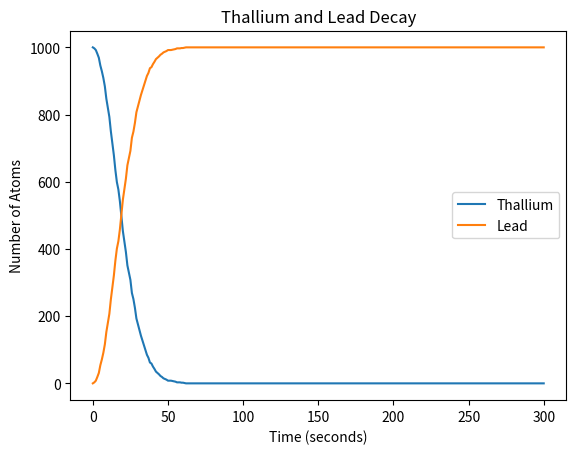
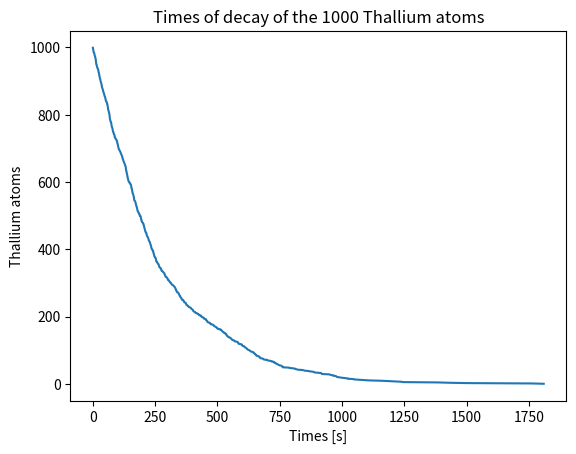
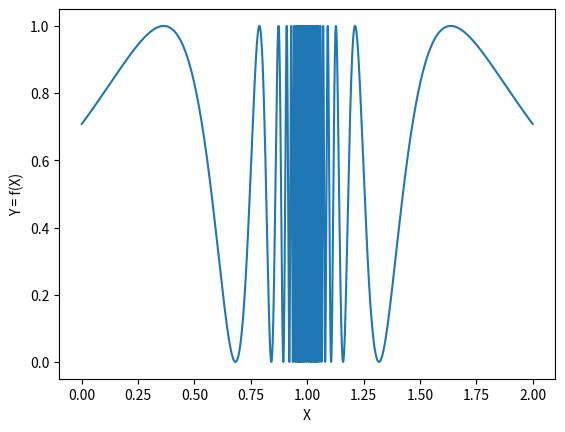

Python code for these plots, in order:
import numpy as np
import matplotlib.pyplot as plt

# Constants
tau = 3.052 * 60  # Half-life of Thallium in seconds
total_atoms = 1000

# Part 1: Simulation using probability calculation

# Initialize arrays to store the number of Thallium and Lead atoms at each time step
time_steps = np.arange(0, 301, 1)  # Time steps in seconds (0 to 5 minutes)
thallium_atoms = np.zeros(len(time_steps))
lead_atoms = np.zeros(len(time_steps))

# Set initial conditions
thallium_atoms[0] = total_atoms
lead_atoms[0] = 0

# Simulate the decay process
for i, t in enumerate(time_steps[1:]):
    p = 1 - 2 ** (-t / tau)
    decayed_atoms = np.random.binomial(thallium_atoms[i], p)
    thallium_atoms[i+1] = thallium_atoms[i] - decayed_atoms
    lead_atoms[i+1] = lead_atoms[i] + decayed_atoms

# Plot the results
plt.plot(time_steps, thallium_atoms, label='Thallium')
plt.plot(time_steps, lead_atoms, label='Lead')
plt.xlabel('Time (seconds)')
plt.ylabel('Number of Atoms')
plt.title('Thallium and Lead Decay')
plt.legend()
plt.show()

# Part 2: Simulation using inverse transform method

def inv_decay_cdf(y):
    return - tau * np.log2(1-y)

fig = plt.figure()
x = np.arange(0,2000,1)

# Perform the inverse of the inverse transform method
total_atoms = 1000
athoms_prob = np.random.random(total_atoms)
dacay_time = inv_decay_cdf(athoms_prob)

dacay_time_sorted = np.sort(dacay_time)[::-1]

x = np.arange(0,len(dacay_time_sorted),1)
plt.plot(dacay_time_sorted,x)
plt.title('Times of decay of the 1000 Thallium atoms')
plt.xlabel('Times [s]')
plt.ylabel('Thallium atoms')
plt.show()

import numpy as np
import matplotlib.pyplot as plt

def f(x):
    return (np.sin(1 / (1 - x))) ** 2

n = 20000

# Plot function
test = np.linspace(0, 2, n)
plt.figure()
plt.plot(test, f(test))
plt.xlabel("X")
plt.ylabel("Y = f(X)")
plt.show()

# Define parameters
h, a, b = 1, 0, 2

# Define the error calculating function
def calc_sigma(x_min, x_max, h, n, m, integral_f):
    # Calculate the integral m times
    integrs = np.array([integral_f(h, x_min, x_max, n) for mi in np.arange(m)])
    # Estimate sigma^2 as <I^2> - <I>^2
    return np.sqrt(np.mean(integrs**2) - np.mean(integrs)**2)

# Calculate integral hit miss
def hint_miss_integral(h, a, b, n):
    y = h * np.random.rand(n)
    x = a + ( (b - a) * np.random.rand(n) )
    c = np.sum([1 for i in range(n) if y[i] < f(x[i])])
    return (c / n) * h * (b - a)

I = hint_miss_integral(h, a, b, n)
print("Using the hit/miss method, the estimated value of the integral is %.3f" % I)

m = 9
sigma = calc_sigma(a, b, h, n, m, hint_miss_integral)
print("The estimated error using the hit/miss method is %.5f" % sigma)

# Calculate integral mean value
def mean_value_integral(h, a, b, n):
    x = a + ( (b - a) * np.random.rand(n) )
    return ((b - a) / n) * np.sum( f(x) )

I = mean_value_integral(h, a, b, n)
print("Using the mean value method, the estimated value of the integral is %.3f" % I)

m = 9
sigma = calc_sigma(a, b, h, n, m, mean_value_integral)
print("The estimated error using the mean value method is %.5f" % sigma)

import numpy as np

def monte_carlo_sphere(radius, num_points, dimensions=2):
    points = np.random.uniform(-radius, radius, size=(num_points, dimensions))
    inside_circle = np.linalg.norm(points, axis=1) <= radius
    
    circle_area = np.mean(inside_circle) * ((2 * radius) ** dimensions)
    return circle_area

radius = 1
num_points = 100000

area = monte_carlo_sphere(radius, num_points)
print("The area of the circle is:", area)

md_volume = monte_carlo_sphere(radius, num_points, 10)
print("The multidimensional volume of the 10D sphere is:", md_volume)

import numpy as np
from scipy import stats
from scipy.integrate import quad

def f(x):
    return (x**(-1/2)) / (np.exp(x) + 1)

def w(x):
    return 1 / np.sqrt(x)

def primitive_w(x):
    return 2 * x ** 0.5

def integral_w(a, b):
    return primitive_w(b) - primitive_w(a)

def importance_sampling_integral(num_samples):
    w_value = integral_w(0, 1)
    
    # Use the exponential distribution
    x = stats.powerlaw.rvs(0.5, size = num_samples)
    
    integral_sum = np.sum(f(x) / w(x))
    integral = w_value / num_samples * integral_sum
    
    return integral

num_samples = 10000

result = importance_sampling_integral(num_samples)
print("The integral I is:", result)